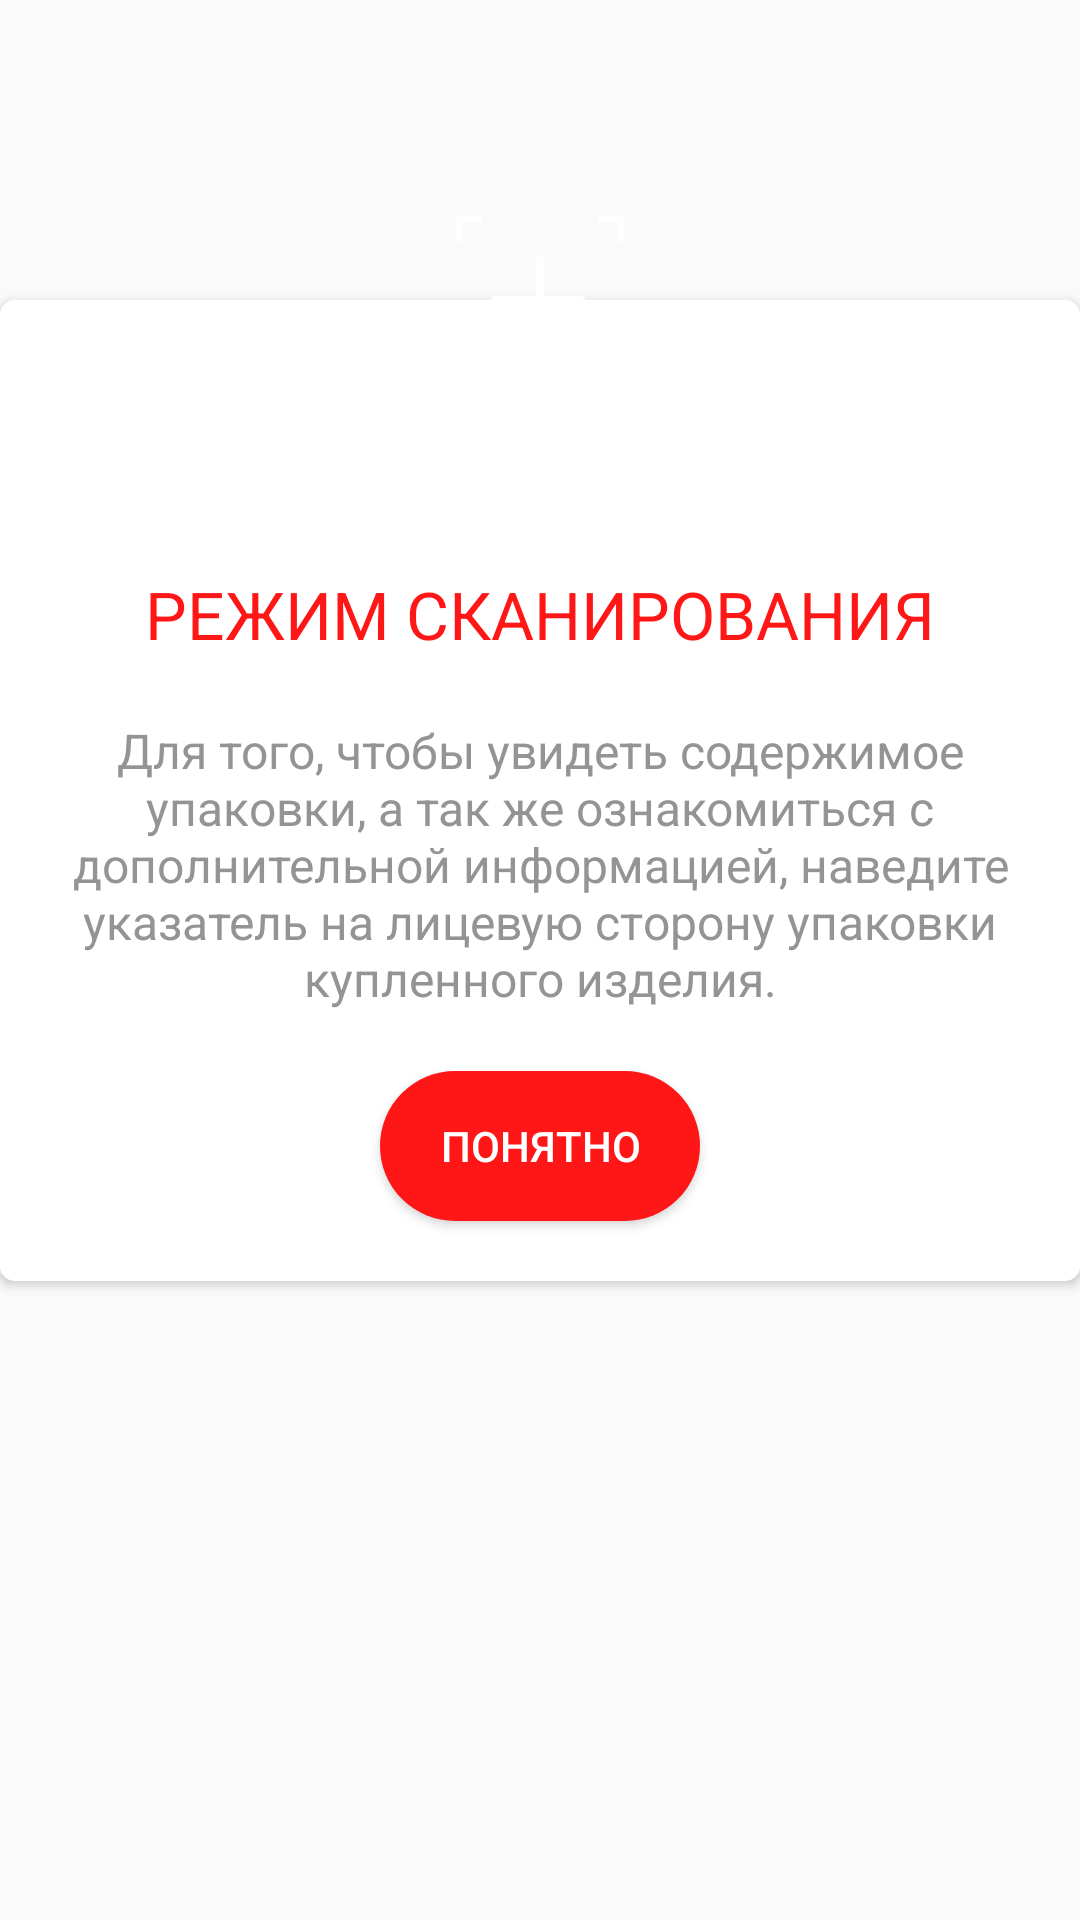

This screen was rendered from an Android layout file. Write that file and the resources it references.
<!-- AndroidManifest.xml: application theme AppTheme -->
<!-- res/layout/dialog_info.xml -->
<?xml version="1.0" encoding="utf-8"?>
<androidx.constraintlayout.widget.ConstraintLayout xmlns:android="http://schemas.android.com/apk/res/android"
    xmlns:app="http://schemas.android.com/apk/res-auto"
    android:layout_width="match_parent"
    android:layout_height="match_parent"
    android:background="@drawable/dialog_inset">

    <androidx.cardview.widget.CardView
        android:id="@+id/cardView"
        android:layout_width="match_parent"
        android:layout_height="wrap_content"
        android:layout_marginTop="100dp"
        app:cardCornerRadius="5dp"
        app:layout_constraintLeft_toLeftOf="parent"
        app:layout_constraintRight_toRightOf="parent"
        app:layout_constraintTop_toTopOf="parent">

        <LinearLayout
            android:layout_width="match_parent"
            android:layout_height="match_parent"
            android:background="@color/white"
            android:orientation="vertical">

            <TextView
                android:id="@+id/title"
                android:layout_width="match_parent"
                android:layout_height="wrap_content"
                android:layout_marginTop="90dp"
                android:layout_marginBottom="20dp"
                android:text="@string/dialog_title"
                android:textAlignment="center"
                android:textColor="@color/colorAccent"
                android:textSize="22sp" />

            <TextView
                android:id="@+id/text"
                android:layout_width="match_parent"
                android:layout_height="wrap_content"
                android:layout_marginLeft="20dp"
                android:layout_marginRight="20dp"
                android:text="@string/dialog_text"
                android:textAlignment="center"
                android:textColor="@color/lightGray"
                android:textSize="16sp" />

            <Button
                android:id="@+id/ok"
                android:layout_width="wrap_content"
                android:layout_height="50dp"
                android:layout_gravity="center_horizontal"
                android:layout_marginTop="20dp"
                android:layout_marginBottom="20dp"
                android:background="@drawable/bt_corners"
                android:paddingLeft="20dp"
                android:paddingRight="20dp"
                android:text="@string/dialog_button"
                android:textColor="@color/white" />

        </LinearLayout>

    </androidx.cardview.widget.CardView>

    <ImageView
        android:id="@+id/plus"
        android:layout_width="120dp"
        android:layout_height="120dp"
        android:background="@drawable/bt_oval_red"
        android:clickable="false"
        android:elevation="4dp"
        android:padding="30dp"
        android:scaleType="fitCenter"
        android:src="@drawable/ic_scan"
        android:tint="@color/white"
        app:layout_constraintBottom_toTopOf="@id/cardView"
        app:layout_constraintLeft_toLeftOf="@id/cardView"
        app:layout_constraintRight_toRightOf="@id/cardView"
        app:layout_constraintTop_toTopOf="@id/cardView" />

</androidx.constraintlayout.widget.ConstraintLayout>
<!-- resources referenced by this layout -->
<resources>
  <color name="colorAccent">#ff1616</color>
  <color name="lightGray">#949494</color>
  <color name="white">#ffffff</color>
  <!-- drawable bt_corners (drawable) -->
  <?xml version="1.0" encoding="utf-8"?>
  <selector xmlns:android="http://schemas.android.com/apk/res/android">
  
      <item android:drawable="@drawable/bt_corners_normal" android:state_focused="false" android:state_pressed="false" />
  
      <item android:drawable="@drawable/bt_corners_pressed" android:state_pressed="true" />
  
      <item android:drawable="@drawable/bt_corners_pressed" android:state_focused="true" />
  </selector>
  <!-- drawable bt_oval_red (drawable) -->
  <?xml version="1.0" encoding="utf-8"?>
  <selector xmlns:android="http://schemas.android.com/apk/res/android">
      <item android:drawable="@drawable/bt_oval_r_normal" android:state_focused="false" android:state_pressed="false" />
  
      <item android:drawable="@drawable/bt_oval_r_pressed" android:state_pressed="true" />
  
      <item android:drawable="@drawable/bt_oval_r_pressed" android:state_focused="true" />
  </selector>
  <!-- drawable dialog_inset (drawable) -->
  <?xml version="1.0" encoding="utf-8"?>
  <inset xmlns:android="http://schemas.android.com/apk/res/android"
      android:drawable="@drawable/dialog_background"
      android:insetLeft="20dp"
      android:insetRight="20dp"/>
  <!-- drawable ic_scan: vector/xml drawable (drawable, 2067 chars, omitted) -->
  <string name="dialog_button">Понятно</string>
  <string name="dialog_text">Для того, чтобы увидеть содержимое упаковки, а так же ознакомиться с дополнительной информацией, наведите указатель на лицевую сторону упаковки купленного изделия.</string>
  <string name="dialog_title">РЕЖИМ СКАНИРОВАНИЯ</string>
  <style name="AppTheme" parent="Theme.AppCompat.Light.NoActionBar">
          <item name="colorPrimary">@color/colorPrimary</item>
          <item name="colorPrimaryDark">@color/colorPrimaryDark</item>
          <item name="colorAccent">@color/colorAccent</item>
      </style>
  <!-- drawable bt_corners_normal (drawable) -->
  <?xml version="1.0" encoding="utf-8"?>
  <shape xmlns:android="http://schemas.android.com/apk/res/android">
      <solid android:color="@color/colorAccent" />
  
      <corners android:radius="48dp" />
  </shape>
  <!-- drawable bt_corners_pressed (drawable) -->
  <?xml version="1.0" encoding="utf-8"?>
  <shape xmlns:android="http://schemas.android.com/apk/res/android">
      <solid android:color="@color/colorAccentDark" />
  
      <corners android:radius="48dp" />
  </shape>
  <color name="colorPrimary">#000000</color>
  <color name="colorPrimaryDark">#000000</color>
  <color name="colorAccentDark">#bf1c1c</color>
</resources>
